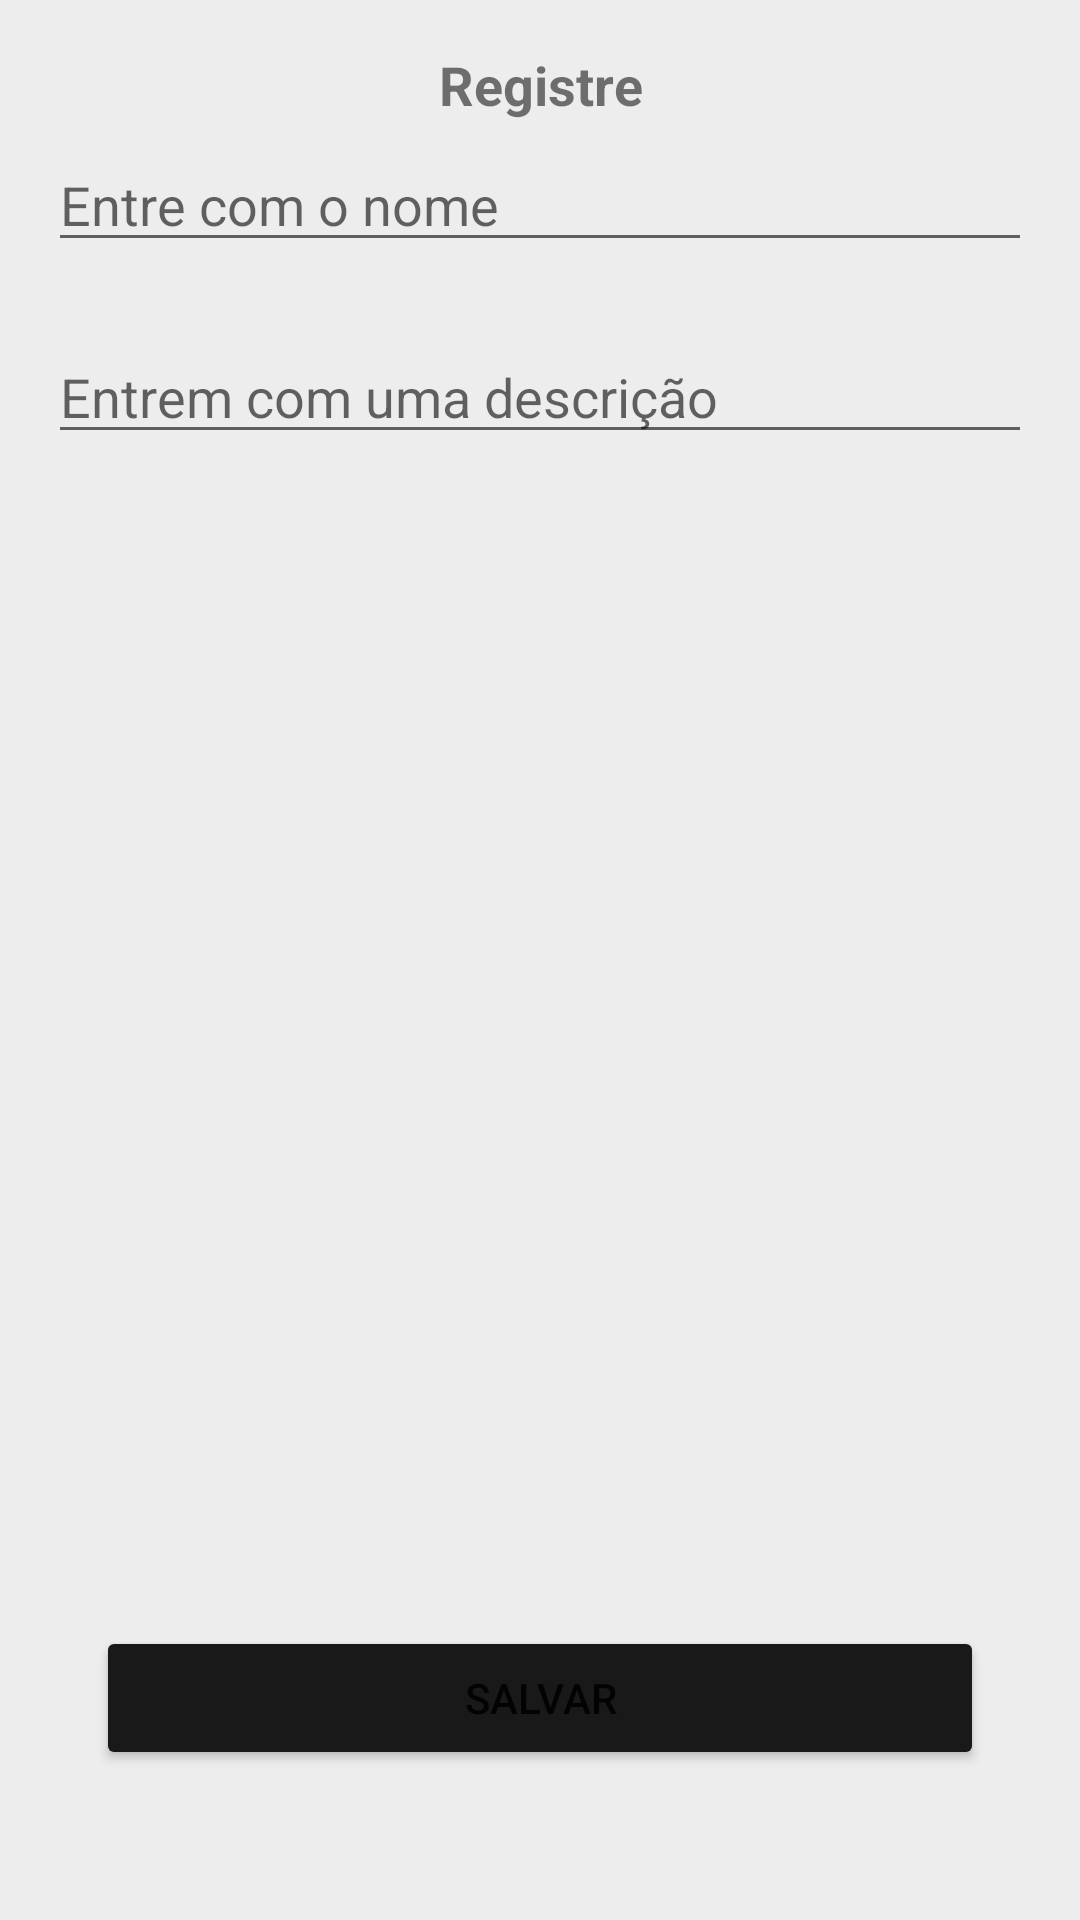

Android layout source for this screen:
<!-- AndroidManifest.xml: application theme Theme.AppTreinando -->
<!-- res/layout/fragment_registre.xml -->
<?xml version="1.0" encoding="utf-8"?>
<androidx.constraintlayout.widget.ConstraintLayout xmlns:android="http://schemas.android.com/apk/res/android"
    xmlns:tools="http://schemas.android.com/tools"
    xmlns:app="http://schemas.android.com/apk/res-auto"
    android:layout_width="match_parent"
    android:layout_height="match_parent"
    android:background="#EDEDED"
    tools:context=".view.Registre">

    
    <TextView
        android:id="@+id/text_registre_title"
        android:layout_width="match_parent"
        android:layout_height="wrap_content"
        android:gravity="center"
        android:text="Registre"
        android:textSize="18sp"
        android:textStyle="bold"
        android:layout_marginHorizontal="16dp"
        app:layout_constraintTop_toTopOf="parent"
        app:layout_constraintStart_toStartOf="parent"
        app:layout_constraintEnd_toEndOf="parent"
        android:layout_marginTop="16dp" />


    <EditText
        android:id="@+id/edit_name"
        android:layout_width="match_parent"
        android:layout_height="wrap_content"
        android:hint="Entre com o nome"
        android:layout_marginTop="30dp"
        android:textColor="@color/black"
        android:layout_marginHorizontal="16dp"
        app:layout_constraintTop_toTopOf="@id/text_registre_title"/>
    <EditText
        android:id="@+id/edti_descropopm"
        android:layout_width="match_parent"
        android:layout_height="wrap_content"
        android:hint="Entrem com uma descrição"
        android:layout_marginTop="64dp"
        android:textColor="@color/black"
        android:layout_marginHorizontal="16dp"
        app:layout_constraintTop_toTopOf="@id/edit_name"
        />

    <Button
        android:id="@+id/button_save1"
        android:layout_width="match_parent"
        android:layout_height="wrap_content"
        android:text="Salvar"
        android:gravity="center"
        android:layout_marginTop="180dp"
        android:layout_marginHorizontal="32dp"
        android:backgroundTint="#191919"
        android:layout_marginBottom="50dp"
        app:layout_constraintBottom_toBottomOf="parent"
        app:layout_constraintStart_toStartOf="parent"
        app:layout_constraintEnd_toEndOf="parent"/>
</androidx.constraintlayout.widget.ConstraintLayout>
<!-- resources referenced by this layout -->
<resources>
  <style name="Theme.AppTreinando" parent="Theme.MaterialComponents.DayNight.DarkActionBar">
          
          <item name="colorPrimary">@color/purple_500</item>
          <item name="colorPrimaryVariant">@color/purple_700</item>
          <item name="colorOnPrimary">@color/white</item>
          
          <item name="colorSecondary">@color/teal_200</item>
          <item name="colorSecondaryVariant">@color/teal_700</item>
          <item name="colorOnSecondary">@color/black</item>
          
          <item name="android:statusBarColor" tools:targetApi="l">?attr/colorPrimaryVariant</item>
          
      </style>
  <!-- not gathered from this repository: default colours our renderer supplied (Android Studio template values) -->
  <color name="purple_500">#FF6200EE</color>
  <color name="purple_700">#FF3700B3</color>
  <color name="teal_200">#FF03DAC5</color>
  <color name="teal_700">#FF018786</color>
  <color name="black">#FF000000</color>
  <color name="white">#FFFFFFFF</color>
</resources>
